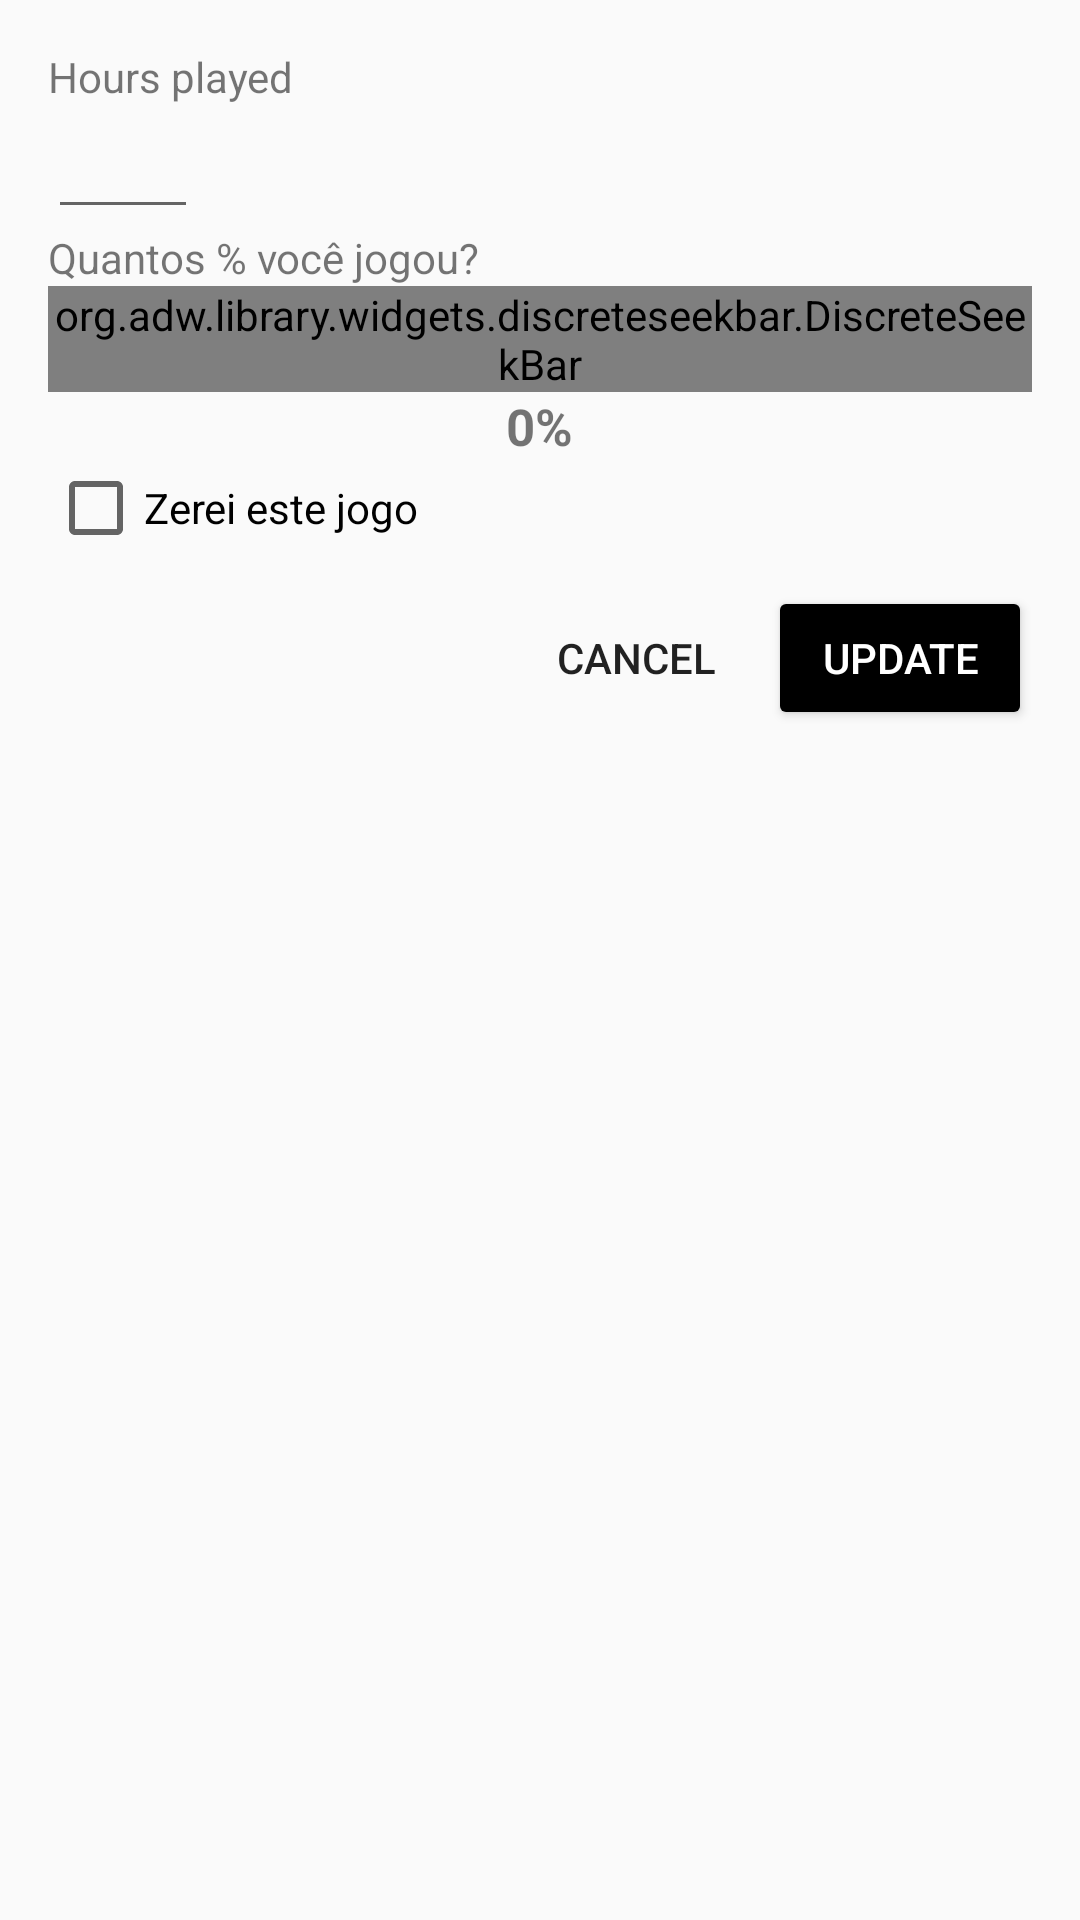

Here is an Android app screen rendered from its layout file. Give the layout XML and the strings, colors and styles it references.
<!-- AndroidManifest.xml: application theme AppTheme.NoActionBar -->
<!-- res/layout/gameprogress_dialog_view.xml -->
<?xml version="1.0" encoding="utf-8"?>
<LinearLayout xmlns:android="http://schemas.android.com/apk/res/android"
    xmlns:app="http://schemas.android.com/apk/res-auto"
    android:layout_width="match_parent"
    android:layout_height="wrap_content"
    android:orientation="vertical"
    android:padding="16dp">

    <TextView
        android:layout_width="wrap_content"
        android:layout_height="wrap_content"
        android:text="@string/horas_jogadas" />

    <EditText
        android:id="@+id/etHorasJogadas"
        android:layout_width="50dp"
        android:layout_height="wrap_content"
        android:inputType="number" />

    <TextView
        android:layout_width="wrap_content"
        android:layout_height="wrap_content"
        android:text="@string/quantos_perc_jogou" />

    <org.adw.library.widgets.discreteseekbar.DiscreteSeekBar
        android:id="@+id/sbProgresso"
        android:layout_width="match_parent"
        android:layout_height="wrap_content"
        app:dsb_indicatorColor="@color/colorPrimary"
        app:dsb_max="100"
        app:dsb_min="0"
        app:dsb_progressColor="@color/colorPrimary"
        app:dsb_thumbSize="20dp"
        app:dsb_trackColor="@color/colorPrimary" />

    <TextView
        android:id="@+id/tvPorcentagemProgresso"
        android:layout_width="wrap_content"
        android:layout_height="wrap_content"
        android:layout_gravity="center"
        android:gravity="center_horizontal"
        android:text="0%"
        android:textSize="17sp"
        android:textStyle="bold" />

    <CheckBox
        android:id="@+id/chkJogoZerado"
        android:layout_width="wrap_content"
        android:layout_height="wrap_content"
        android:text="@string/zerei_este_jogo" />

    <LinearLayout
        android:layout_width="match_parent"
        android:layout_height="wrap_content"
        android:layout_gravity="end"
        android:layout_marginTop="10dp"
        android:gravity="end"
        android:orientation="horizontal">

        <Button
            android:id="@+id/btnCancel"
            style="@style/Widget.AppCompat.Button.Borderless"
            android:layout_width="wrap_content"
            android:layout_height="wrap_content"
            android:text="@string/cancelar" />

        <Button
            android:id="@+id/btnUpdateProgress"
            style="@style/Widget.AppCompat.Button.Colored"
            android:layout_width="wrap_content"
            android:layout_height="wrap_content"
            android:text="@string/atualizar" />
    </LinearLayout>
</LinearLayout>
<!-- resources referenced by this layout -->
<resources>
  <color name="colorPrimary">#960018</color>
  <string name="atualizar">Update</string>
  <string name="cancelar">Cancel</string>
  <string name="horas_jogadas">Hours played</string>
  <string name="quantos_perc_jogou">Quantos % você jogou?</string>
  <string name="zerei_este_jogo">Zerei este jogo</string>
  <style name="AppTheme.NoActionBar" parent="Theme.AppCompat.Light.NoActionBar">
          <item name="colorPrimary">@color/colorPrimary</item>
          <item name="colorPrimaryDark">@color/colorPrimaryDark</item>
          <item name="colorAccent">@color/colorAccent</item>
  
          <item name="windowActionBar">false</item>
          <item name="android:navigationBarColor">@color/black</item>
          <item name="android:windowAnimationStyle">@style/WindowAnimationTransition</item>
      </style>
  <color name="colorPrimaryDark">#740013</color>
  <color name="colorAccent">#000000</color>
  <color name="black">#000000</color>
  <style name="WindowAnimationTransition">
          <item name="android:windowEnterAnimation">@anim/activity_fade_enter</item>
          <item name="android:windowExitAnimation">@anim/activity_fade_exit</item>
      </style>
</resources>
